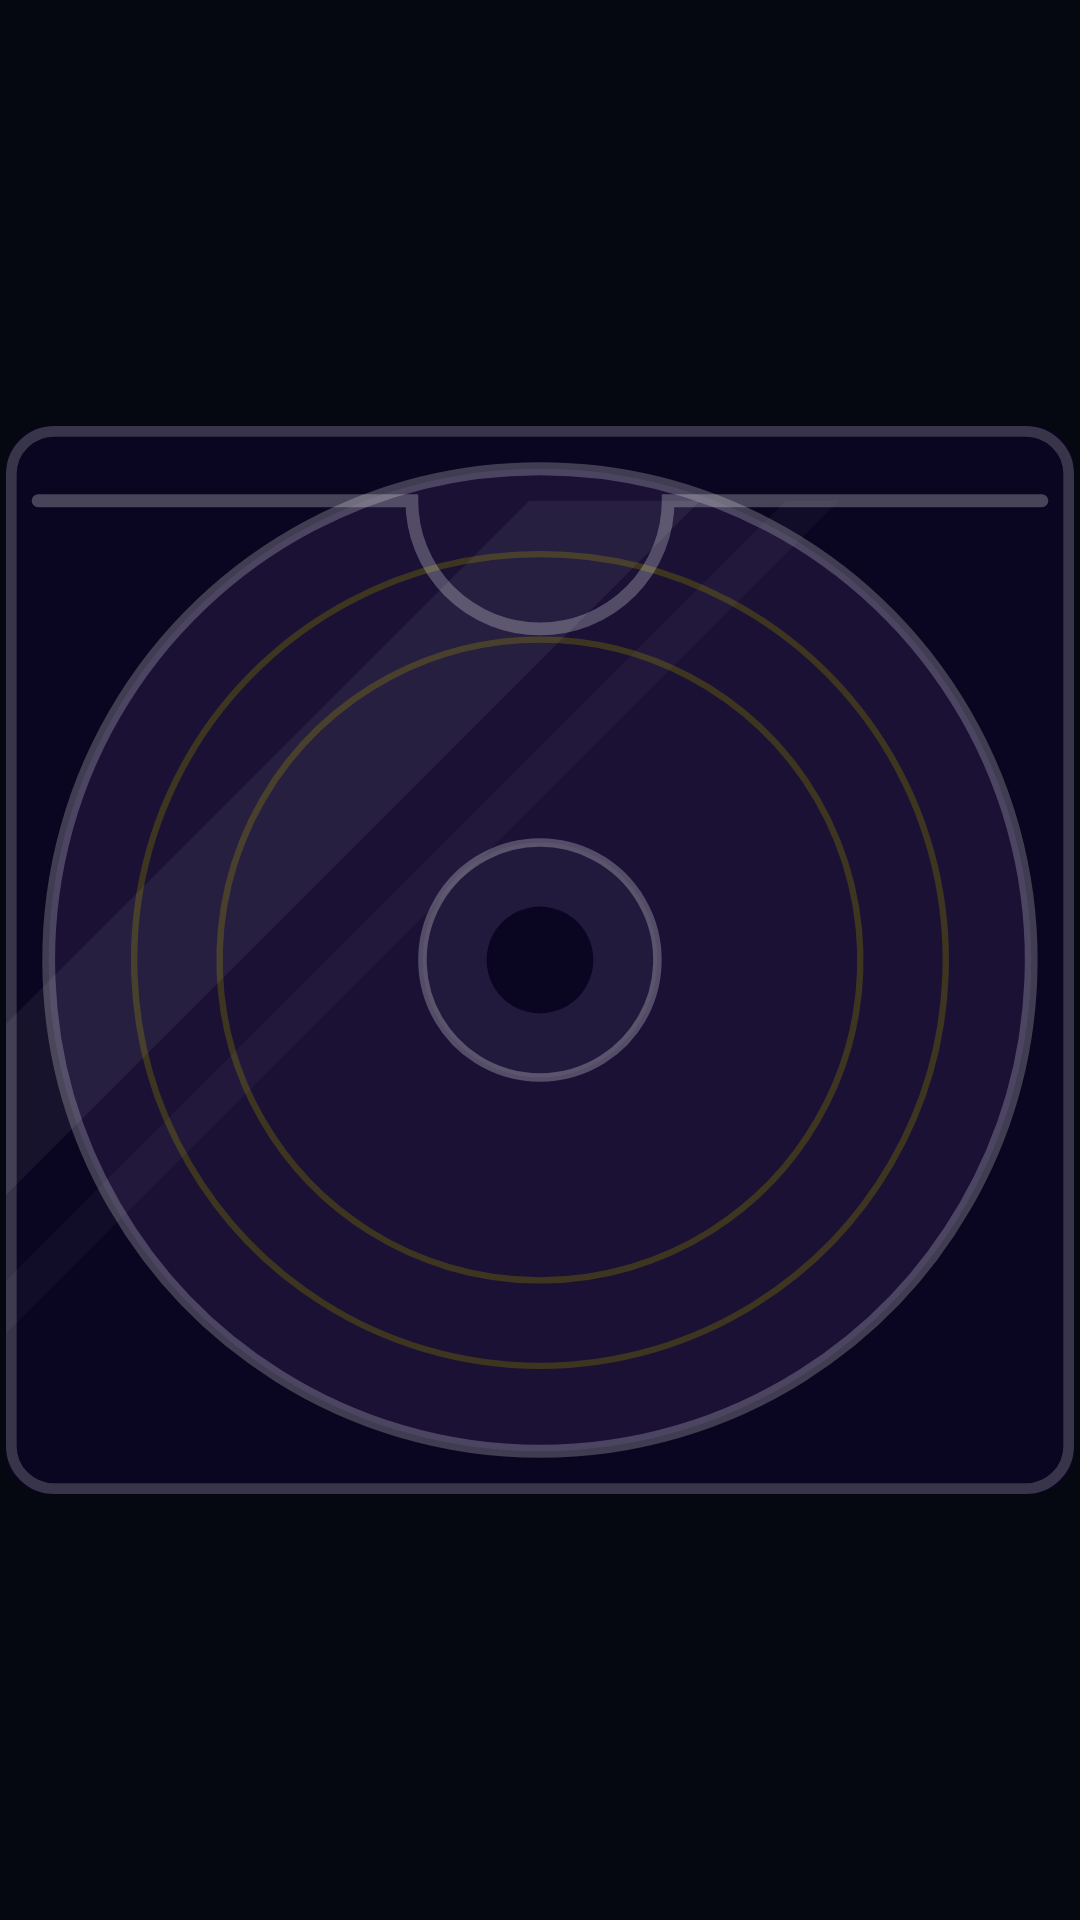

The Android layout XML behind this screen, and the referenced resources:
<!-- AndroidManifest.xml: application theme Theme.NineLivesAudio -->
<!-- res/layout/widget_binder_preview_pocket.xml -->
<?xml version="1.0" encoding="utf-8"?>
<LinearLayout xmlns:android="http://schemas.android.com/apk/res/android"
    android:layout_width="0dp"
    android:layout_height="match_parent"
    android:layout_weight="1"
    android:gravity="center"
    android:orientation="horizontal"
    android:padding="@dimen/widget_binder_pocket_gap">

    <RelativeLayout
        android:layout_width="wrap_content"
        android:layout_height="wrap_content">

        <ImageView
            android:id="@+id/binder_preview_square"
            style="@style/NineLivesWidgetSquare" />

        <ImageView
            android:layout_width="0dp"
            android:layout_height="0dp"
            android:layout_alignBottom="@id/binder_preview_square"
            android:layout_alignEnd="@id/binder_preview_square"
            android:layout_alignStart="@id/binder_preview_square"
            android:layout_alignTop="@id/binder_preview_square"
            android:importantForAccessibility="no"
            android:scaleType="fitXY"
            android:src="@drawable/widget_binder_disc_blank" />

        <ImageView
            android:layout_width="0dp"
            android:layout_height="0dp"
            android:layout_alignBottom="@id/binder_preview_square"
            android:layout_alignEnd="@id/binder_preview_square"
            android:layout_alignStart="@id/binder_preview_square"
            android:layout_alignTop="@id/binder_preview_square"
            android:importantForAccessibility="no"
            android:scaleType="fitXY"
            android:src="@drawable/widget_binder_sleeve" />
    </RelativeLayout>
</LinearLayout>
<!-- resources referenced by this layout -->
<resources>
  <dimen name="widget_binder_pocket_gap">2dp</dimen>
  <!-- drawable widget_binder_disc_blank (drawable) -->
  <?xml version="1.0" encoding="utf-8"?>
  <vector xmlns:android="http://schemas.android.com/apk/res/android"
      android:width="100dp"
      android:height="100dp"
      android:viewportWidth="100"
      android:viewportHeight="100">
      
      <path
          android:fillColor="#FF0A0520"
          android:pathData="M4,0 L96,0 A4,4 0,0,1 100,4 L100,96 A4,4 0,0,1 96,100 L4,100 A4,4 0,0,1 0,96 L0,4 A4,4 0,0,1 4,0 Z" />
      
      <path
          android:fillColor="#FF1A1135"
          android:strokeWidth="1.2"
          android:strokeColor="#38FFFFFF"
          android:pathData="M50,4 A46,46 0,1,1 49.99,4 Z" />
      
      <path
          android:fillColor="#00000000"
          android:strokeWidth="0.6"
          android:strokeColor="#FF3D3520"
          android:pathData="M50,12 A38,38 0,1,1 49.99,12 Z M50,20 A30,30 0,1,1 49.99,20 Z" />
      
      <path
          android:fillColor="#FF221A3C"
          android:strokeWidth="0.8"
          android:strokeColor="#40FFFFFF"
          android:pathData="M50,39 A11,11 0,1,1 49.99,39 Z" />
      <path
          android:fillColor="#FF0A0520"
          android:pathData="M50,45 A5,5 0,1,1 49.99,45 Z" />
  </vector>
  <!-- drawable widget_binder_sleeve (drawable) -->
  <?xml version="1.0" encoding="utf-8"?>
  <vector xmlns:android="http://schemas.android.com/apk/res/android"
      android:width="100dp"
      android:height="100dp"
      android:viewportWidth="100"
      android:viewportHeight="100">
      <path
          android:fillColor="#0FFFFFFF"
          android:pathData="M0,56 L0,72 L65,7 L49,7 Z" />
      <path
          android:fillColor="#08FFFFFF"
          android:pathData="M0,80 L0,85 L78,7 L73,7 Z" />
      <path
          android:fillColor="#00000000"
          android:strokeWidth="1.2"
          android:strokeColor="#40FFFFFF"
          android:strokeLineCap="round"
          android:pathData="M3,7 L38,7 A12,12 0,0,0 62,7 L97,7" />
      <path
          android:fillColor="#00000000"
          android:strokeWidth="1"
          android:strokeColor="#30FFFFFF"
          android:pathData="M4.5,0.5 L95.5,0.5 A4,4 0,0,1 99.5,4.5 L99.5,95.5 A4,4 0,0,1 95.5,99.5 L4.5,99.5 A4,4 0,0,1 0.5,95.5 L0.5,4.5 A4,4 0,0,1 4.5,0.5 Z" />
  </vector>
  <style name="NineLivesWidgetSquare">
          <item name="android:layout_width">wrap_content</item>
          <item name="android:layout_height">wrap_content</item>
          <item name="android:adjustViewBounds">true</item>
          <item name="android:importantForAccessibility">no</item>
          <item name="android:scaleType">fitXY</item>
          <item name="android:src">@drawable/widget_square</item>
      </style>
  <style name="Theme.NineLivesAudio" parent="android:Theme.Material.Light.NoActionBar">
          
          <item name="android:windowBackground">@color/void_deep</item>
      </style>
  <!-- drawable widget_square (drawable) -->
  <?xml version="1.0" encoding="utf-8"?>
  <shape xmlns:android="http://schemas.android.com/apk/res/android" android:shape="rectangle">
      <solid android:color="@android:color/transparent" />
      <size android:width="2000dp" android:height="2000dp" />
  </shape>
  <color name="void_deep">#FF050810</color>
</resources>
